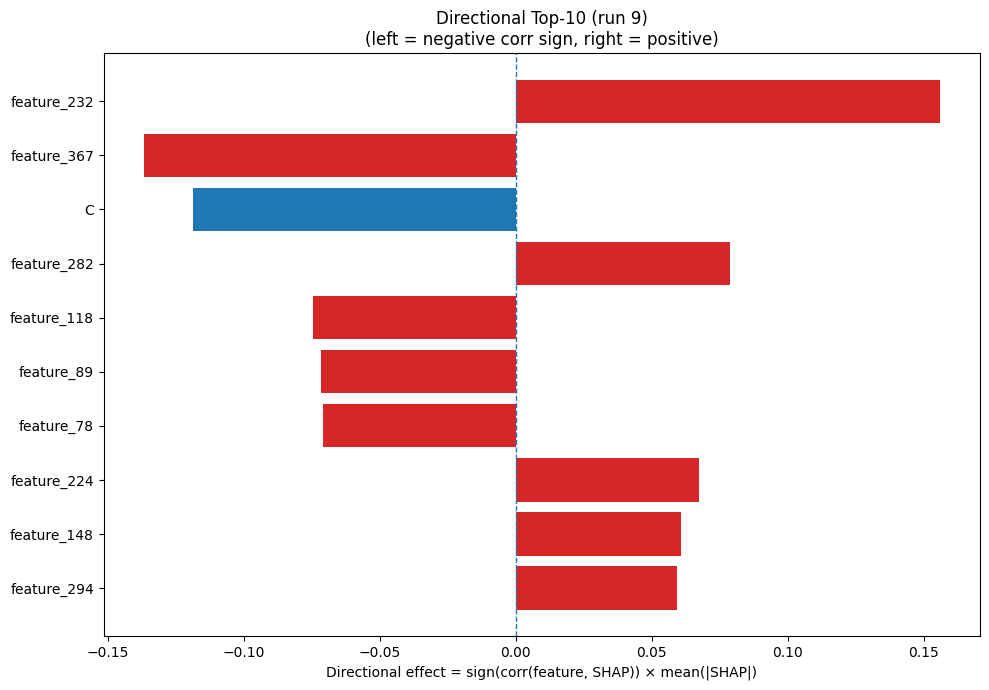

Values plotted in this chart, from the file beside it:
Index, Feature, CorrSign, MeanAbsSHAP, DirectionalEffect
232, feature_232, 1.0, 0.156, 0.156
367, feature_367, -1.0, 0.1368, -0.1368
1, C, -1.0, 0.1186, -0.1186
282, feature_282, 1.0, 0.07882, 0.07882
118, feature_118, -1.0, 0.07439, -0.07439
89, feature_89, -1.0, 0.07147, -0.07147
78, feature_78, -1.0, 0.07086, -0.07086
224, feature_224, 1.0, 0.06748, 0.06748
148, feature_148, 1.0, 0.06086, 0.06086
294, feature_294, 1.0, 0.05918, 0.05918
169, feature_169, 1.0, 0.05131, 0.05131
464, feature_464, 1.0, 0.05016, 0.05016
87, feature_87, 1.0, 0.04746, 0.04746
96, feature_96, -1.0, 0.04181, -0.04181
401, feature_401, 1.0, 0.04136, 0.04136
116, feature_116, -1.0, 0.03915, -0.03915
6, H, -1.0, 0.03874, -0.03874
181, feature_181, 1.0, 0.03576, 0.03576
443, feature_443, -1.0, 0.03544, -0.03544
57, feature_57, 1.0, 0.03508, 0.03508
419, feature_419, -1.0, 0.03275, -0.03275
233, feature_233, 1.0, 0.03096, 0.03096
9, L, -1.0, 0.02869, -0.02869
278, feature_278, -1.0, 0.02713, -0.02713
43, feature_43, -1.0, 0.02663, -0.02663
269, feature_269, -1.0, 0.02634, -0.02634
406, feature_406, -1.0, 0.02626, -0.02626
284, feature_284, 1.0, 0.02616, 0.02616
136, feature_136, -1.0, 0.02563, -0.02563
105, feature_105, 1.0, 0.02512, 0.02512
396, feature_396, -1.0, 0.02487, -0.02487
0, A, 1.0, 0.02473, 0.02473
383, feature_383, 1.0, 0.02319, 0.02319
202, feature_202, 1.0, 0.02244, 0.02244
13, Q, -1.0, 0.02216, -0.02216
220, feature_220, -1.0, 0.02112, -0.02112
217, feature_217, -1.0, 0.02088, -0.02088
146, feature_146, 1.0, 0.01951, 0.01951
144, feature_144, 1.0, 0.0194, 0.0194
15, S, -1.0, 0.01927, -0.01927
356, feature_356, 1.0, 0.01924, 0.01924
216, feature_216, -1.0, 0.01849, -0.01849
101, feature_101, 1.0, 0.01803, 0.01803
417, feature_417, 1.0, 0.01779, 0.01779
126, feature_126, -1.0, 0.01742, -0.01742
281, feature_281, 1.0, 0.01572, 0.01572
98, feature_98, -1.0, 0.01534, -0.01534
466, feature_466, -1.0, 0.01532, -0.01532
167, feature_167, -1.0, 0.0149, -0.0149
45, feature_45, 1.0, 0.01451, 0.01451
39, feature_39, 1.0, 0.01442, 0.01442
454, feature_454, 1.0, 0.01437, 0.01437
82, feature_82, 1.0, 0.01413, 0.01413
22, SS3_C, -1.0, 0.01351, -0.01351
163, feature_163, 1.0, 0.01346, 0.01346
184, feature_184, 1.0, 0.01302, 0.01302
325, feature_325, -1.0, 0.01284, -0.01284
214, feature_214, -1.0, 0.01193, -0.01193
311, feature_311, -1.0, 0.01131, -0.01131
404, feature_404, 1.0, 0.01125, 0.01125
... 420 more rows
